Dataset: dataset (GitHub, negiadventures/traffic-sign-detect-and-recognize). Classes: bicycle and pedestrian, bicycle route, block ahead, bus only, bus stop, do not block, do not enter, end school zone, exit only, height limit, hospital, left lane must, left on green arrow only, no access, no left turn, no parking, no pedestrian, no right turn, no trucks, no turn on red, no u-turn, one way, one way left, one way right, only two way, parking, pedestrian crossing, right or through, road construction ahead, road work ahead, school, slight left, speed limit 18, speed limit 20, speed limit 25, speed limit 27, speed limit 30, speed limit 40, stop, traffic light, u-turn permitted ahead, watch for motorcycles, workers ahead, yield.

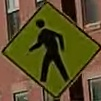
Label: pedestrian crossing

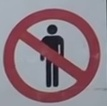
Label: no pedestrian

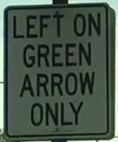
Label: left on green arrow only

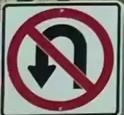
Label: no u-turn

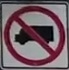
Label: no trucks

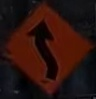
Label: slight left
